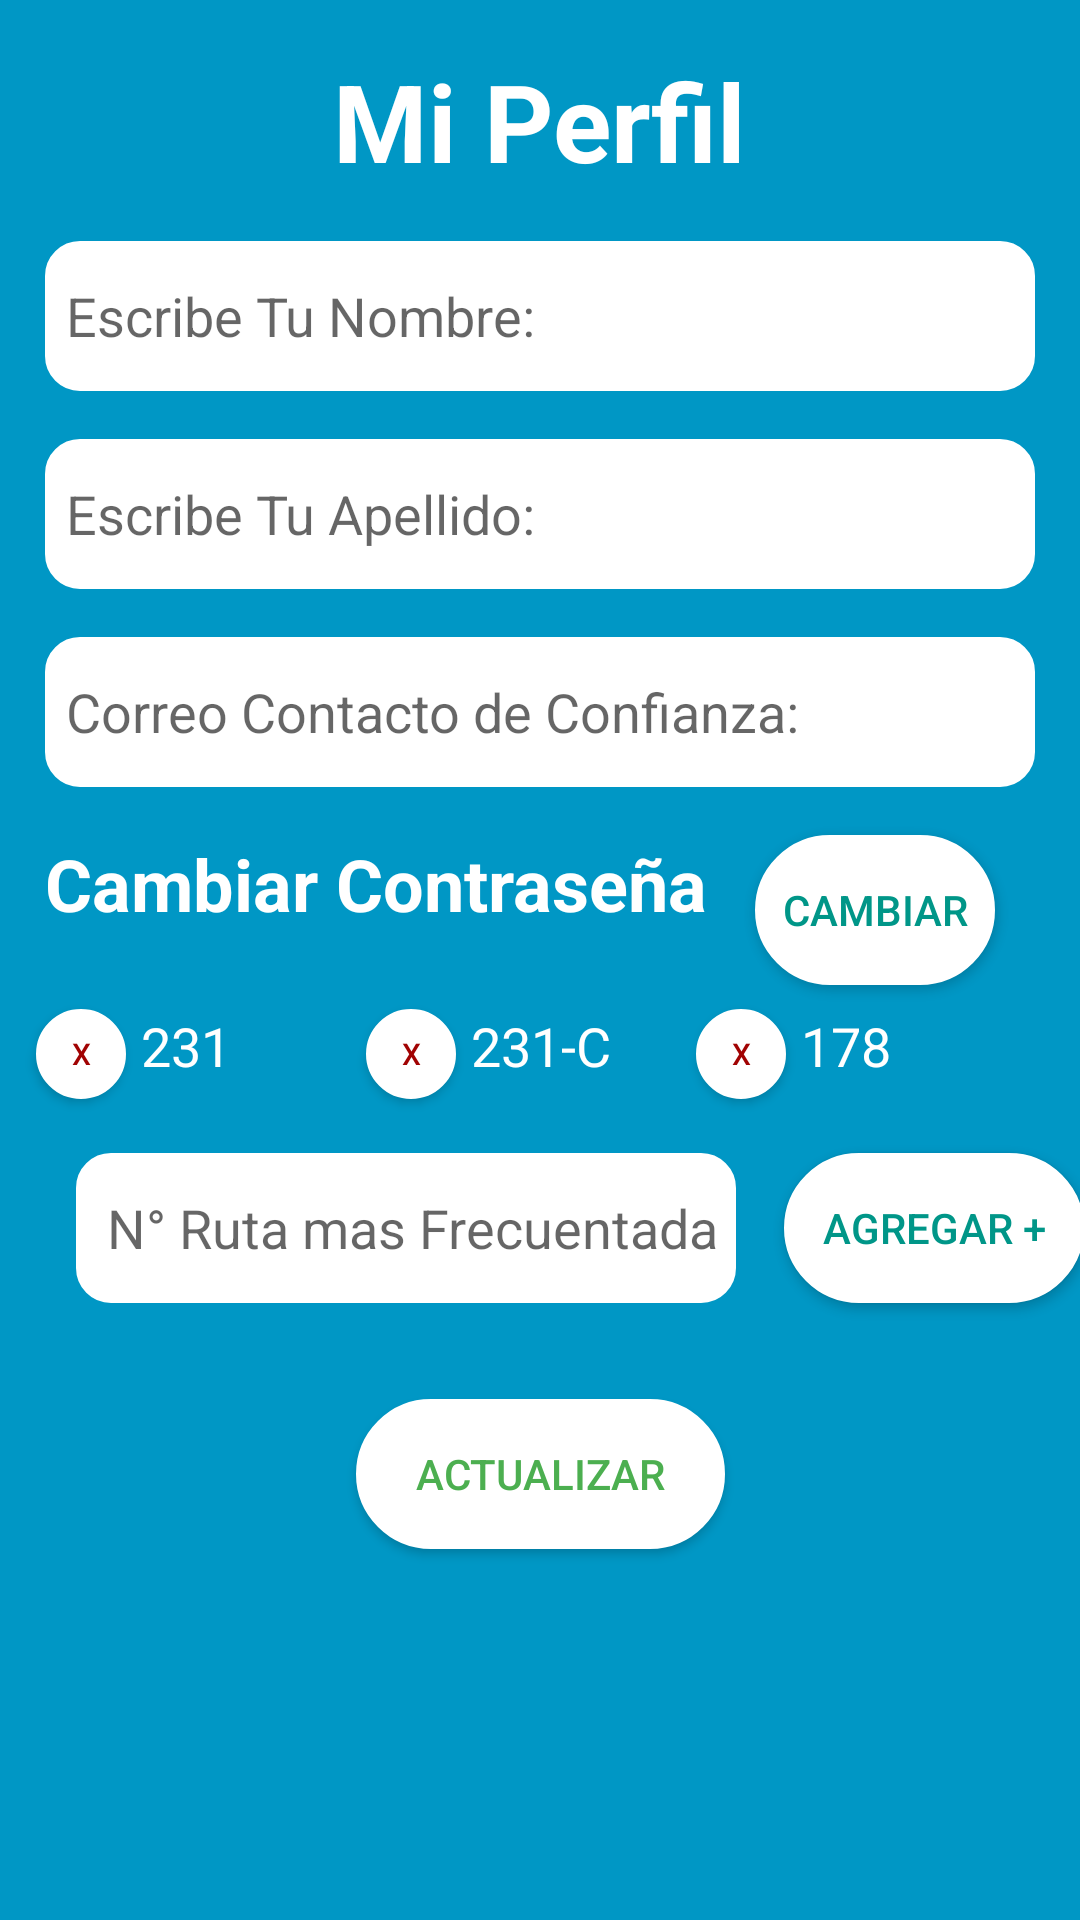

Android layout source for this screen:
<!-- AndroidManifest.xml: application theme AppTheme -->
<!-- res/layout/fragment_profile.xml -->
<?xml version="1.0" encoding="utf-8"?>
<FrameLayout xmlns:android="http://schemas.android.com/apk/res/android"
    xmlns:app="http://schemas.android.com/apk/res-auto"
    xmlns:tools="http://schemas.android.com/tools"
    android:layout_width="match_parent"
    android:layout_height="match_parent"
    android:background="@color/incharge_blue"
    tools:context=".User_Menu.ui.profile.ProfileFragment">

    <ScrollView
        android:layout_width="match_parent"
        android:layout_height="match_parent">

        <androidx.constraintlayout.widget.ConstraintLayout
            android:layout_width="match_parent"
            android:layout_height="match_parent">


            <TextView
                android:id="@+id/tv_MiPerfil"
                android:layout_width="wrap_content"
                android:layout_height="wrap_content"
                android:layout_marginTop="16dp"
                android:text="Mi Perfil"
                android:textColor="#FFFFFF"
                android:textSize="36sp"
                android:textStyle="bold"
                app:layout_constraintEnd_toEndOf="parent"
                app:layout_constraintStart_toStartOf="parent"
                app:layout_constraintTop_toTopOf="parent" />

            <EditText
                android:id="@+id/edt_ActualizarNombre"
                android:layout_width="330dp"
                android:layout_height="wrap_content"
                android:layout_marginTop="16dp"
                android:background="@drawable/edt_ovalo_confondoblanco"
                android:ems="10"
                android:hint="Escribe Tu Nombre:"
                android:inputType="textPersonName"
                android:padding="7dp"
                app:layout_constraintEnd_toEndOf="parent"
                app:layout_constraintStart_toStartOf="parent"
                app:layout_constraintTop_toBottomOf="@+id/tv_MiPerfil" />

            <EditText
                android:id="@+id/edt_ActualizzarApellido"
                android:layout_width="330dp"
                android:layout_height="wrap_content"
                android:layout_marginTop="16dp"
                android:background="@drawable/edt_ovalo_confondoblanco"
                android:ems="10"
                android:hint="Escribe Tu Apellido:"
                android:inputType="textPersonName"
                android:padding="7dp"
                app:layout_constraintEnd_toEndOf="parent"
                app:layout_constraintStart_toStartOf="parent"
                app:layout_constraintTop_toBottomOf="@+id/edt_ActualizarNombre" />

            <EditText
                android:id="@+id/edt_ActualizarContactoConfianza"
                android:layout_width="330dp"
                android:layout_height="wrap_content"
                android:layout_marginTop="16dp"
                android:background="@drawable/edt_ovalo_confondoblanco"
                android:ems="10"
                android:hint="Correo Contacto de Confianza:"
                android:inputType="textEmailAddress"
                android:padding="7dp"
                app:layout_constraintEnd_toEndOf="parent"
                app:layout_constraintStart_toStartOf="parent"
                app:layout_constraintTop_toBottomOf="@+id/edt_ActualizzarApellido" />

            <TextView
                android:id="@+id/tv_ActualizarContrasena"
                android:layout_width="wrap_content"
                android:layout_height="50dp"
                android:layout_marginTop="16dp"
                android:text="Cambiar Contraseña"
                android:textColor="#FFFFFF"
                android:textSize="24sp"
                android:textStyle="bold"
                app:layout_constraintStart_toStartOf="@+id/edt_ActualizarContactoConfianza"
                app:layout_constraintTop_toBottomOf="@+id/edt_ActualizarContactoConfianza" />

            <Button
                android:id="@+id/btn_Actualizar"
                android:layout_width="123dp"
                android:layout_height="wrap_content"
                android:layout_marginTop="32dp"
                android:layout_marginBottom="16dp"
                android:background="@drawable/btn_ovalo_confondoblanco"
                android:text="Actualizar"
                android:textColor="#4CAF50"
                app:layout_constraintBottom_toBottomOf="parent"
                app:layout_constraintEnd_toEndOf="parent"
                app:layout_constraintStart_toStartOf="parent"
                app:layout_constraintTop_toBottomOf="@+id/actv_ActualizarRutasPredeterminadas" />

            <AutoCompleteTextView
                android:id="@+id/actv_ActualizarRutasPredeterminadas"
                android:layout_width="220dp"
                android:layout_height="50dp"
                android:layout_marginTop="8dp"
                android:background="@drawable/edt_ovalo_confondoblanco"
                android:completionHint="N° Rutas Disponibles"
                android:completionThreshold="0"
                android:hint="N° Ruta mas Frecuentada"
                android:paddingLeft="5pt"
                app:layout_constraintEnd_toEndOf="parent"
                app:layout_constraintHorizontal_bias="0.18"
                app:layout_constraintStart_toStartOf="parent"
                app:layout_constraintTop_toBottomOf="@+id/tvRutaActualizar2" />

            <Button
                android:id="@+id/btn_ActualizarContrasena"
                android:layout_width="240px"
                android:layout_height="50dp"
                android:layout_marginStart="16dp"
                android:background="@drawable/btn_ovalo_confondoblanco"
                android:text="Cambiar"
                android:textColor="#009688"
                app:layout_constraintStart_toEndOf="@+id/tv_ActualizarContrasena"
                app:layout_constraintTop_toTopOf="@+id/tv_ActualizarContrasena" />


            <TextView
                android:id="@+id/tvRutaActualizar1"
                android:layout_width="80dp"
                android:layout_height="40dp"
                android:paddingLeft="5dp"
                android:text="231"
                android:textColor="#FFFFFF"
                android:textSize="18sp"
                app:layout_constraintEnd_toStartOf="@+id/btn_eliminar_ruta_Actualizar2"
                app:layout_constraintTop_toTopOf="@+id/tvRutaActualizar2" />

            <TextView
                android:id="@+id/tvRutaActualizar2"
                android:layout_width="80dp"
                android:layout_height="40dp"
                android:layout_marginStart="24dp"
                android:layout_marginTop="8dp"
                android:paddingLeft="5dp"
                android:text="231-C"
                android:textColor="#FFFFFF"
                android:textSize="18sp"
                app:layout_constraintEnd_toEndOf="parent"
                app:layout_constraintStart_toStartOf="parent"
                app:layout_constraintTop_toBottomOf="@+id/tv_ActualizarContrasena" />

            <TextView
                android:id="@+id/tvRutaActualizar3"
                android:layout_width="80dp"
                android:layout_height="40dp"
                android:paddingLeft="5dp"
                android:text="178"
                android:textColor="#FFFFFF"
                android:textSize="18sp"
                app:layout_constraintStart_toEndOf="@+id/btn_eliminar_ruta_Actualizar3"
                app:layout_constraintTop_toTopOf="@+id/tvRutaActualizar2" />

            <Button
                android:id="@+id/btn_eliminar_ruta_Actualizar1"
                android:layout_width="30dp"
                android:layout_height="30dp"
                android:background="@drawable/btn_ovalo_confondoblanco"
                android:text="x"
                android:textColor="#A10303"
                android:textSize="10sp"
                app:layout_constraintEnd_toStartOf="@+id/tvRutaActualizar1"
                app:layout_constraintTop_toTopOf="@+id/tvRutaActualizar1" />

            <Button
                android:id="@+id/btn_eliminar_ruta_Actualizar3"
                android:layout_width="30dp"
                android:layout_height="30dp"
                android:background="@drawable/btn_ovalo_confondoblanco"
                android:text="x"
                android:textColor="#A10303"
                android:textSize="10sp"
                app:layout_constraintStart_toEndOf="@+id/tvRutaActualizar2"
                app:layout_constraintTop_toTopOf="@+id/tvRutaActualizar2" />

            <Button
                android:id="@+id/btn_eliminar_ruta_Actualizar2"
                android:layout_width="30dp"
                android:layout_height="30dp"
                android:background="@drawable/btn_ovalo_confondoblanco"
                android:text="x"
                android:textColor="#A10303"
                android:textSize="10sp"
                app:layout_constraintEnd_toStartOf="@+id/tvRutaActualizar2"
                app:layout_constraintTop_toTopOf="@+id/tvRutaActualizar2" />

            <Button
                android:id="@+id/btn_AgregarRutaActualizacion"
                android:layout_width="wrap_content"
                android:layout_height="wrap_content"
                android:layout_marginStart="16dp"
                android:background="@drawable/btn_ovalo_confondoblanco"
                android:text="Agregar +"
                android:textColor="#009688"
                app:layout_constraintStart_toEndOf="@+id/actv_ActualizarRutasPredeterminadas"
                app:layout_constraintTop_toTopOf="@+id/actv_ActualizarRutasPredeterminadas" />


        </androidx.constraintlayout.widget.ConstraintLayout>


    </ScrollView>

</FrameLayout>
<!-- resources referenced by this layout -->
<resources>
  <color name="incharge_blue">#0097C5</color>
  <!-- drawable btn_ovalo_confondoblanco (drawable) -->
  <?xml version="1.0" encoding="utf-8"?>
  <shape xmlns:android="http://schemas.android.com/apk/res/android"
      android:shape="rectangle"
      >
  
      <size
          android:height="50dp"
          android:width="100dp"
          />
      <corners
          android:radius="25dp"></corners>
  
      <stroke
          android:width="10px"
          android:color="#FFFFFF"
          ></stroke>
      <solid android:color="#FFFFFF"/>
  </shape>
  <!-- drawable edt_ovalo_confondoblanco (drawable) -->
  <?xml version="1.0" encoding="utf-8"?>
  <shape xmlns:android="http://schemas.android.com/apk/res/android"
      android:shape="rectangle"
      >
  
      <size
          android:height="50dp"
          android:width="100dp"
          />
      <corners
          android:radius="10dp"></corners>
  
      <stroke
          android:width="10px"
          android:color="#FFFFFF"
          ></stroke>
      <solid android:color="#FFFFFF"/>
  </shape>
  <style name="AppTheme" parent="Theme.AppCompat.Light.DarkActionBar">
          
          <item name="colorPrimary">@color/colorPrimary</item>
          <item name="colorPrimaryDark">@color/colorPrimaryDark</item>
          <item name="colorAccent">@color/colorAccent</item>
  
          <item name="windowNoTitle">true</item>
          <item name="windowActionBar">false</item>
      </style>
  <color name="colorPrimary">#6200EE</color>
  <color name="colorPrimaryDark">#3700B3</color>
  <color name="colorAccent">#03DAC5</color>
</resources>
